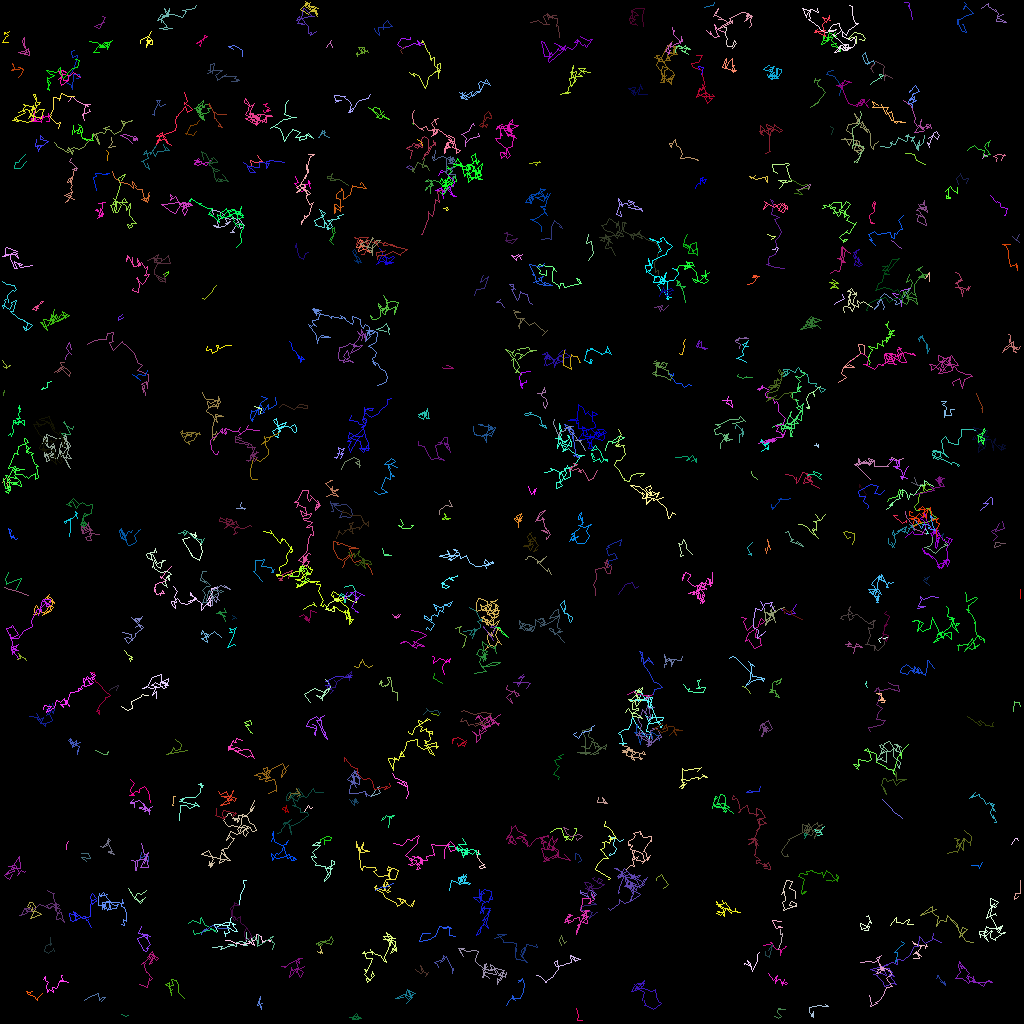

The data file committed next to this chart (first rows):
traj_idx, frame, x, y, z
0, 0, 432.2, 465.2, 0.0
0, 1, 434.2, 465.2, 0.0
0, 2, 434.3, 462.9, 0.0
0, 3, 430.3, 464.4, 0.0
0, 4, 430.1, 461.4, 0.0
0, 5, 433.4, 462.8, 0.0
0, 6, 434.4, 460.3, 0.0
0, 7, 435.6, 461.5, 0.0
0, 8, 434, 457.3, 0.0
0, 9, 432.8, 457.9, 0.0
1, 0, 221.1, 258.9, 0.0
1, 1, 222.8, 257.9, 0.0
1, 2, 222, 256.6, 0.0
1, 3, 223.2, 259.6, 0.0
1, 4, 225, 259.2, 0.0
1, 5, 223.1, 259, 0.0
1, 6, 221.2, 259.7, 0.0
2, 1, 44.99, 336.1, 0.0
2, 2, 47, 336.2, 0.0
2, 3, 47.04, 338, 0.0
2, 4, 46.68, 338.3, 0.0
2, 5, 46.87, 339.2, 0.0
2, 6, 47.66, 340.4, 0.0
2, 7, 49.45, 342.1, 0.0
2, 8, 52.65, 345.3, 0.0
2, 9, 55.18, 347.3, 0.0
2, 10, 54.41, 347.8, 0.0
2, 11, 52.61, 348.3, 0.0
2, 12, 52.33, 349.7, 0.0
2, 13, 50.03, 351.8, 0.0
2, 14, 48.74, 354.8, 0.0
2, 15, 49.34, 356.9, 0.0
2, 16, 49.66, 354.9, 0.0
2, 17, 48.2, 355.5, 0.0
3, 0, 206.3, 83.79, 0.0
3, 1, 204.6, 82.52, 0.0
3, 2, 203.2, 83.56, 0.0
3, 3, 205.4, 84.29, 0.0
4, 0, 170.9, 283.6, 0.0
4, 1, 172.2, 282, 0.0
4, 2, 171.8, 280.6, 0.0
4, 3, 174.8, 277.5, 0.0
4, 4, 173.9, 277.7, 0.0
4, 5, 170.9, 279.9, 0.0
4, 6, 168.9, 279.1, 0.0
4, 7, 166.3, 273.8, 0.0
4, 8, 166.6, 270.3, 0.0
4, 9, 168.8, 270.8, 0.0
4, 10, 168.6, 272, 0.0
4, 11, 170.5, 271.7, 0.0
4, 12, 177.2, 274.1, 0.0
4, 13, 176.7, 273.7, 0.0
4, 14, 178.8, 273.8, 0.0
4, 15, 174.7, 273.9, 0.0
4, 16, 175.9, 277.2, 0.0
4, 17, 176.7, 276.8, 0.0
4, 18, 175.7, 278.9, 0.0
4, 19, 176.9, 280.9, 0.0
4, 20, 179.8, 280.2, 0.0
4, 21, 181.1, 281.2, 0.0
... 10,856 more rows
